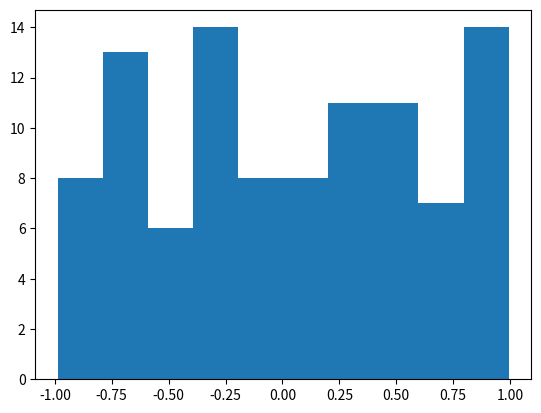

Reproduce this figure in Python.
#!/usr/bin/env python3
# -*- coding: utf-8 -*-
"""
Created on Fri Oct  2 21:52:12 2020

@author: MussaYousef
"""

#Create an array of int ranging from 5-15
import numpy as np

a = np.arange(5,16,1)
print(a)
#Create an array containing 7 evenly spaced numbers between 0 and 23
b = np.arange(0,23,3)
print(b)

# Numpy has several routines for generating artificial data following a particular structure. Check this page for different types. And generate an artificial numpy array with values between -1 and 1 that follow a uniform data distribution.

c = np.random.uniform(-1,1,100)

print(c)

#Visualise the array in an histogram in matplotlib.

import matplotlib.pyplot as plt

print(plt.hist(c)) 

## Calculate the Euclidean distance as a calculator

from math import sqrt

p=np.random.rand(10)

q=np.random.rand(10)

print(p,q)

ed= np.sqrt((p[0]-q[0])**2+(p[1]-q[1])**2+(p[2]-q[2])**2+(p[3]-q[3])**2+(p[4]-q[4])**2)+(p[5]-q[5])**2+(p[6]-q[6])**2+(p[7]-q[7])**2+(p[8]-q[8])**2+(p[9]-q[9])**2

print(ed)

## calculating the Euclidean distance using arithmetic operators 

euclideanDist = 0
for i in range (0, 10):
    euclideanDist += (p[i]-q[i])**2
    euclideanDist = sqrt(euclideanDist)
print(euclideanDist)


